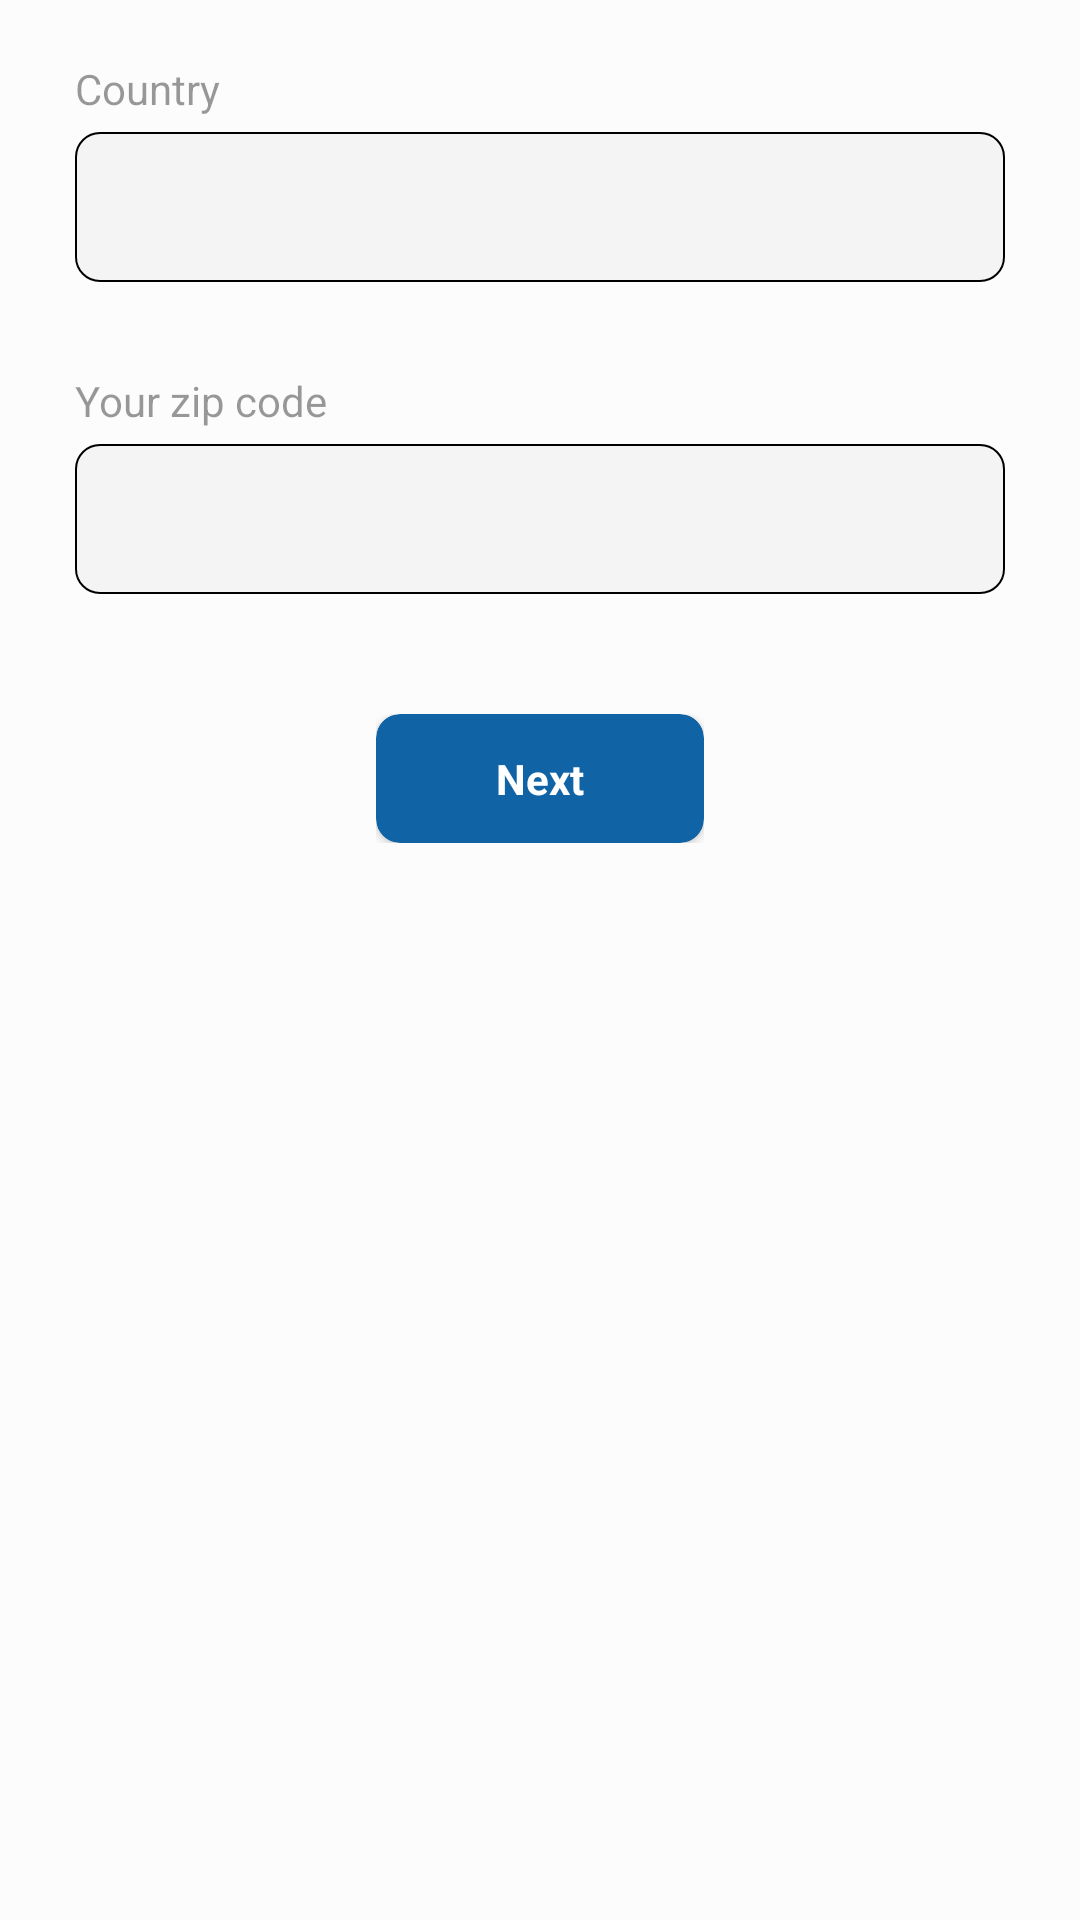

Reconstruct the res/layout file that produces this screen, plus the resources it refers to.
<!-- AndroidManifest.xml: application theme Theme.ArmaghanSabzClient -->
<!-- res/layout/fragment_sign_up_two.xml -->
<androidx.core.widget.NestedScrollView xmlns:android="http://schemas.android.com/apk/res/android"
    xmlns:app="http://schemas.android.com/apk/res-auto"
    xmlns:tools="http://schemas.android.com/tools"
    android:layout_width="match_parent"
    android:layout_gravity="center"
    android:layout_height="wrap_content"
    android:fillViewport="true"
    tools:context=".SignUpFragment">

    <LinearLayout
        android:layout_width="match_parent"
        android:layout_height="match_parent"
        android:background="#03000000"
        android:orientation="vertical"
        android:padding="10dp">

        <LinearLayout
            android:layout_width="match_parent"
            android:layout_height="wrap_content"
            android:layout_marginTop="10dp"
            android:orientation="vertical">

            <TextView
                android:id="@+id/tv_firstName"
                android:layout_width="wrap_content"
                android:layout_height="wrap_content"
                android:layout_marginStart="15dp"
                android:text="Country"
                android:textColor="#66000000" />

            <EditText
                android:id="@+id/et_firstName"
                android:layout_width="match_parent"
                android:layout_height="50dp"
                android:layout_marginStart="15dp"
                android:layout_marginTop="5dp"
                android:layout_marginEnd="15dp"
                android:background="@drawable/signup_shape"
                android:backgroundTint="@null"
                android:padding="5dp"
                android:textSize="14sp" />

        </LinearLayout>

        <LinearLayout
            android:layout_width="match_parent"
            android:layout_height="wrap_content"
            android:layout_marginTop="30dp"
            android:orientation="vertical">

            <TextView
                android:id="@+id/tv_lastName"
                android:layout_width="wrap_content"
                android:layout_height="wrap_content"
                android:layout_marginStart="15dp"
                android:text="Your zip code"
                android:textColor="#66000000" />

            <EditText
                android:id="@+id/et_lastName"
                android:layout_width="match_parent"
                android:layout_height="50dp"
                android:layout_marginStart="15dp"
                android:layout_marginTop="5dp"
                android:layout_marginEnd="15dp"
                android:background="@drawable/signup_shape"
                android:backgroundTint="@null"
                android:padding="5dp"
                android:textSize="14sp" />

        </LinearLayout>

        <androidx.constraintlayout.widget.ConstraintLayout
            android:layout_marginTop="40dp"
            android:layout_gravity="center"
            android:layout_width="wrap_content"
            android:layout_height="wrap_content">

            <androidx.cardview.widget.CardView
                app:cardCornerRadius="8dp"
                app:cardBackgroundColor="#1063A5"
                android:layout_width="match_parent"
                android:layout_height="match_parent">

                <TextView
                    android:paddingStart="40dp"
                    android:paddingEnd="40dp"
                    android:textColor="@color/white"
                    android:paddingTop="12dp"
                    android:paddingBottom="12dp"
                    android:text="Next"
                    android:textStyle="bold"
                    android:gravity="center"
                    android:layout_width="match_parent"
                    android:layout_height="match_parent"/>

            </androidx.cardview.widget.CardView>
        </androidx.constraintlayout.widget.ConstraintLayout>
    </LinearLayout>
</androidx.core.widget.NestedScrollView>
<!-- resources referenced by this layout -->
<resources>
  <!-- drawable signup_shape (drawable) -->
  <?xml version="1.0" encoding="utf-8"?>
  <shape xmlns:android="http://schemas.android.com/apk/res/android">
  
      <corners
          android:radius="8dp"
  
          />
  
      <solid
          android:color="#80EEEEEE"
          />
      <stroke
          android:width="0.5dp"
          android:color="#000000"
          />
  </shape>
  <style name="Theme.ArmaghanSabzClient" parent="Theme.MaterialComponents.DayNight.NoActionBar">
          
          <item name="colorPrimary">@color/purple_500</item>
          <item name="colorPrimaryVariant">@color/purple_700</item>
          <item name="colorOnPrimary">@color/white</item>
          
          <item name="colorSecondary">@color/teal_200</item>
          <item name="colorSecondaryVariant">@color/teal_700</item>
          <item name="colorOnSecondary">@color/black</item>
          
          <item name="android:statusBarColor" tools:targetApi="l">?attr/colorPrimaryVariant</item>
          
      </style>
  <!-- not gathered from this repository: default colours our renderer supplied (Android Studio template values) -->
  <color name="purple_500">#FF6200EE</color>
  <color name="purple_700">#FF3700B3</color>
  <color name="teal_200">#FF03DAC5</color>
  <color name="teal_700">#FF018786</color>
  <color name="black">#FF000000</color>
  <color name="white">#FFFFFFFF</color>
</resources>
